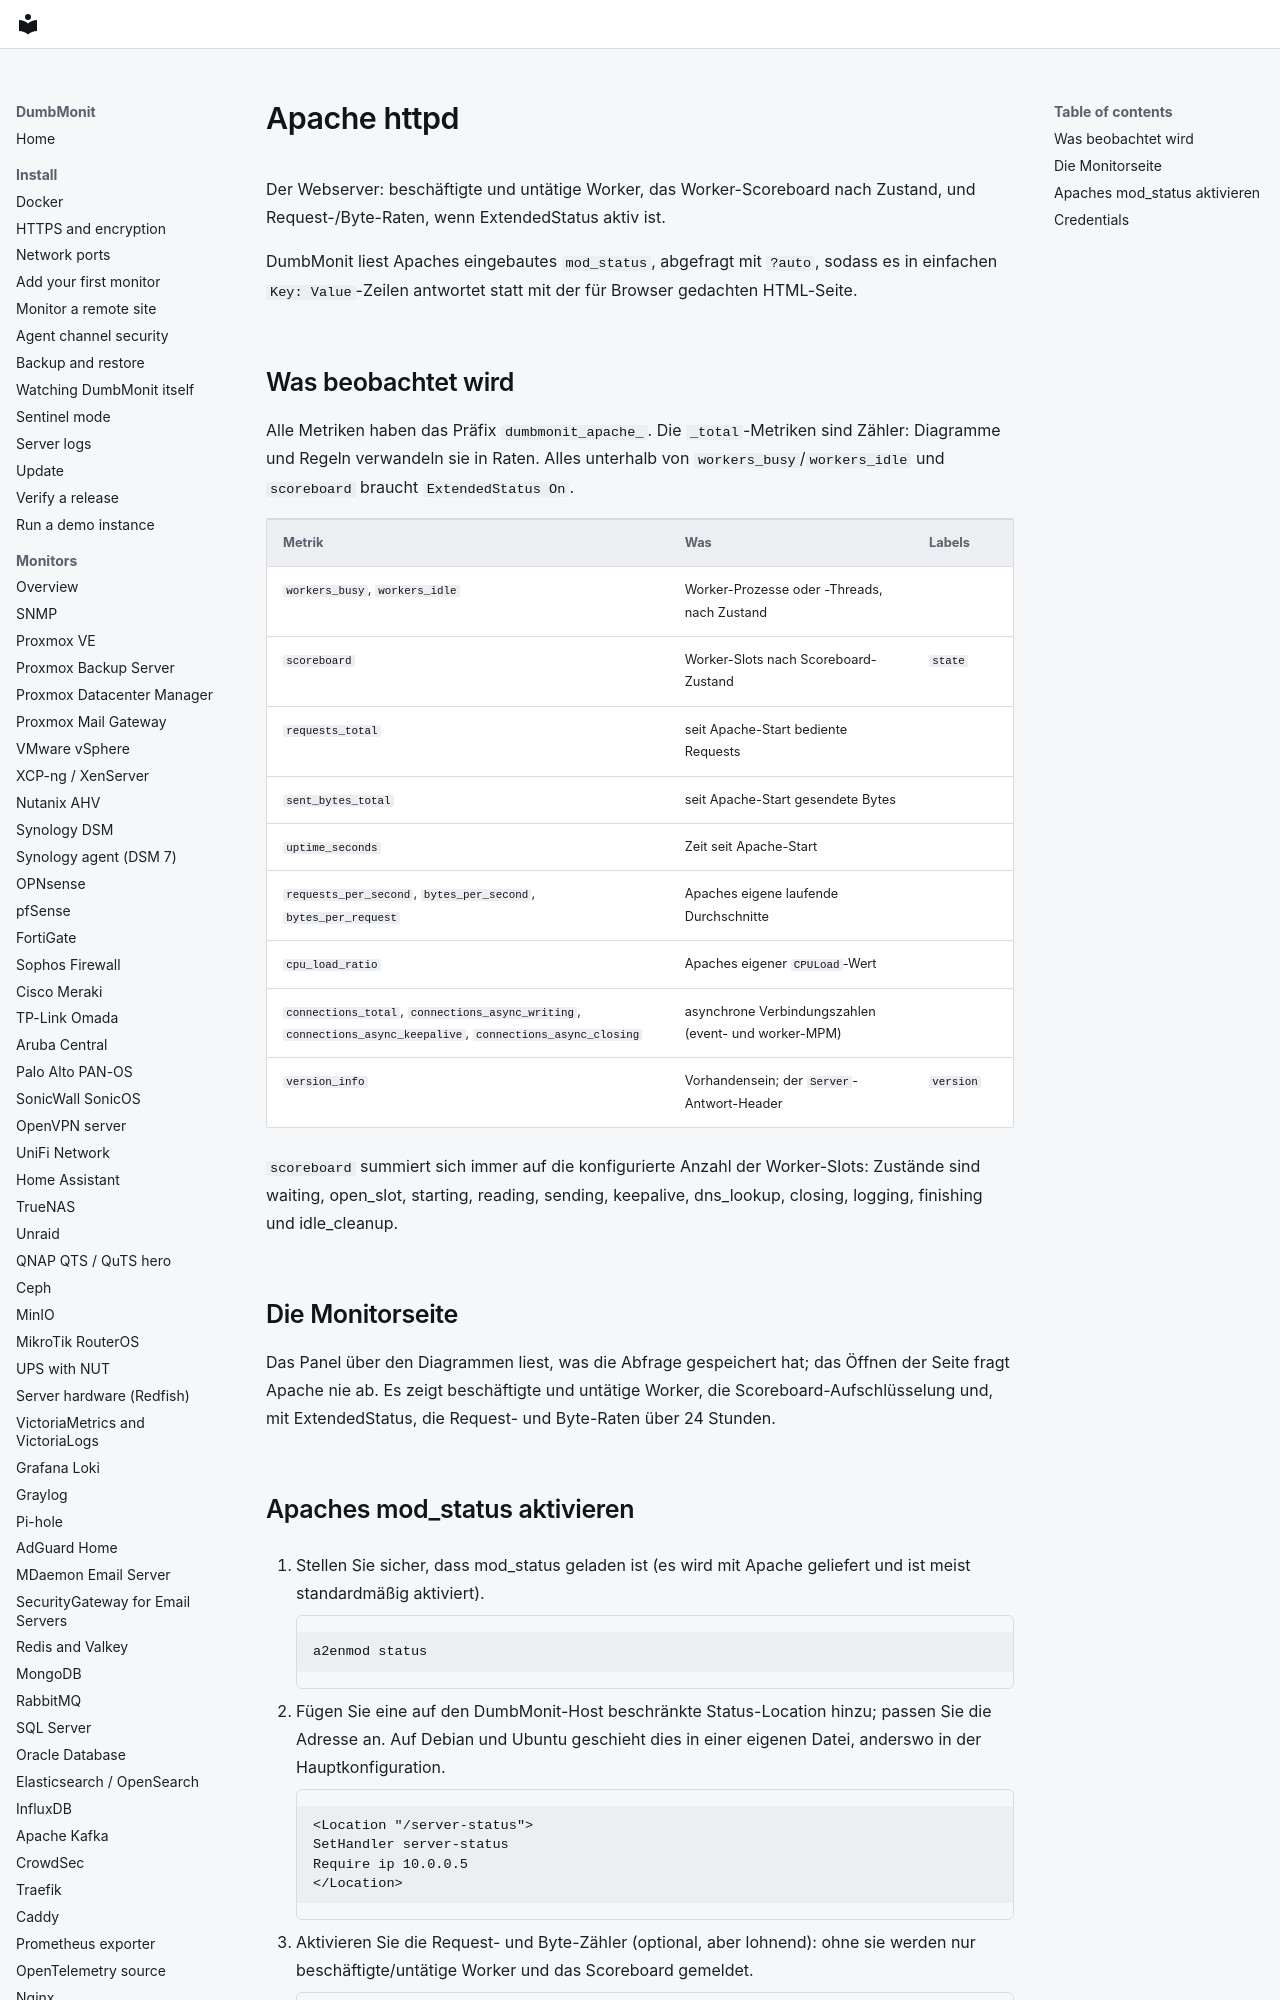

repository: laupernoe/dumbmonit · page: devices/apache.de/index.html · generator: mkdocs

# Apache httpd

Der Webserver: beschäftigte und untätige Worker, das Worker-Scoreboard nach
Zustand, und Request-/Byte-Raten, wenn ExtendedStatus aktiv ist.

DumbMonit liest Apaches eingebautes `mod_status`, abgefragt mit `?auto`,
sodass es in einfachen `Key: Value`-Zeilen antwortet statt mit der für
Browser gedachten HTML-Seite.

## Was beobachtet wird

Alle Metriken haben das Präfix `dumbmonit_apache_`. Die `_total`-Metriken
sind Zähler: Diagramme und Regeln verwandeln sie in Raten. Alles unterhalb
von `workers_busy`/`workers_idle` und `scoreboard` braucht
`ExtendedStatus On`.

| Metrik | Was | Labels |
|---|---|---|
| `workers_busy`, `workers_idle` | Worker-Prozesse oder -Threads, nach Zustand | |
| `scoreboard` | Worker-Slots nach Scoreboard-Zustand | `state` |
| `requests_total` | seit Apache-Start bediente Requests | |
| `sent_bytes_total` | seit Apache-Start gesendete Bytes | |
| `uptime_seconds` | Zeit seit Apache-Start | |
| `requests_per_second`, `bytes_per_second`, `bytes_per_request` | Apaches eigene laufende Durchschnitte | |
| `cpu_load_ratio` | Apaches eigener `CPULoad`-Wert | |
| `connections_total`, `connections_async_writing`, `connections_async_keepalive`, `connections_async_closing` | asynchrone Verbindungszahlen (event- und worker-MPM) | |
| `version_info` | Vorhandensein; der `Server`-Antwort-Header | `version` |

`scoreboard` summiert sich immer auf die konfigurierte Anzahl der
Worker-Slots: Zustände sind waiting, open_slot, starting, reading, sending,
keepalive, dns_lookup, closing, logging, finishing und idle_cleanup.
